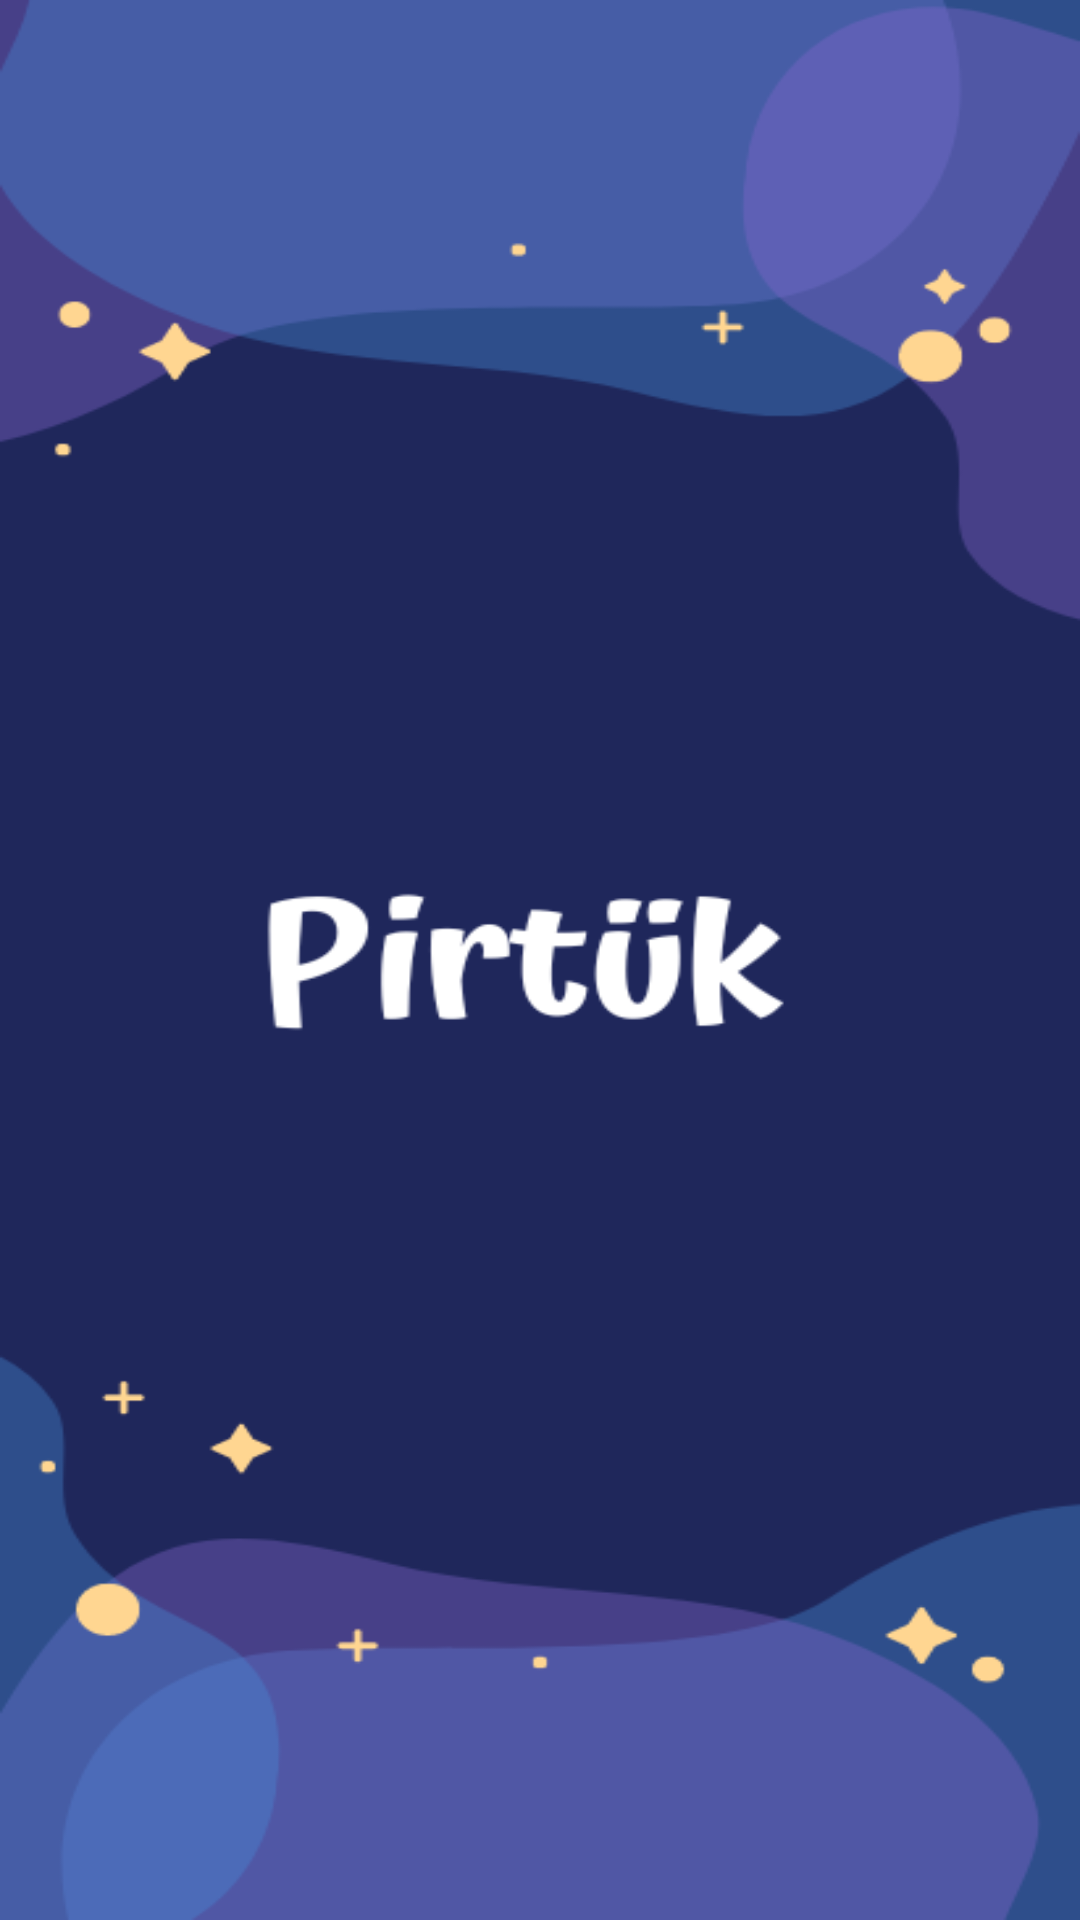

Reconstruct the res/layout file that produces this screen, plus the resources it refers to.
<!-- AndroidManifest.xml: application theme Theme.Pirtuk -->
<!-- res/layout/activity_splash_screen.xml -->
<?xml version="1.0" encoding="utf-8"?>
<androidx.constraintlayout.widget.ConstraintLayout xmlns:android="http://schemas.android.com/apk/res/android"
    xmlns:app="http://schemas.android.com/apk/res-auto"
    xmlns:tools="http://schemas.android.com/tools"
    android:layout_width="match_parent"
    android:layout_height="match_parent"
    android:background="@drawable/pirtuk"
    tools:context=".Activities.SplashScreen">

</androidx.constraintlayout.widget.ConstraintLayout>
<!-- resources referenced by this layout -->
<resources>
  <!-- drawable pirtuk: png bitmap (drawable, 29082 bytes) -->
  <style name="Theme.Pirtuk" parent="Theme.MaterialComponents.DayNight.DarkActionBar">
          
          <item name="colorPrimary">@color/purple_500</item>
          <item name="colorPrimaryVariant">@color/purple_700</item>
          <item name="colorOnPrimary">@color/white</item>
          
          <item name="colorSecondary">@color/teal_200</item>
          <item name="colorSecondaryVariant">@color/teal_700</item>
          <item name="colorOnSecondary">@color/black</item>
          
          <item name="android:statusBarColor" tools:targetApi="l">?attr/colorPrimaryVariant</item>
          
          <item name="windowActionBar">false</item>
          <item name="windowNoTitle">true</item>
      </style>
  <color name="purple_500">#FF6200EE</color>
  <color name="purple_700">#FF3700B3</color>
  <color name="white">#FFFFFFFF</color>
  <color name="teal_200">#FF03DAC5</color>
  <color name="teal_700">#FF018786</color>
  <color name="black">#FF000000</color>
</resources>
